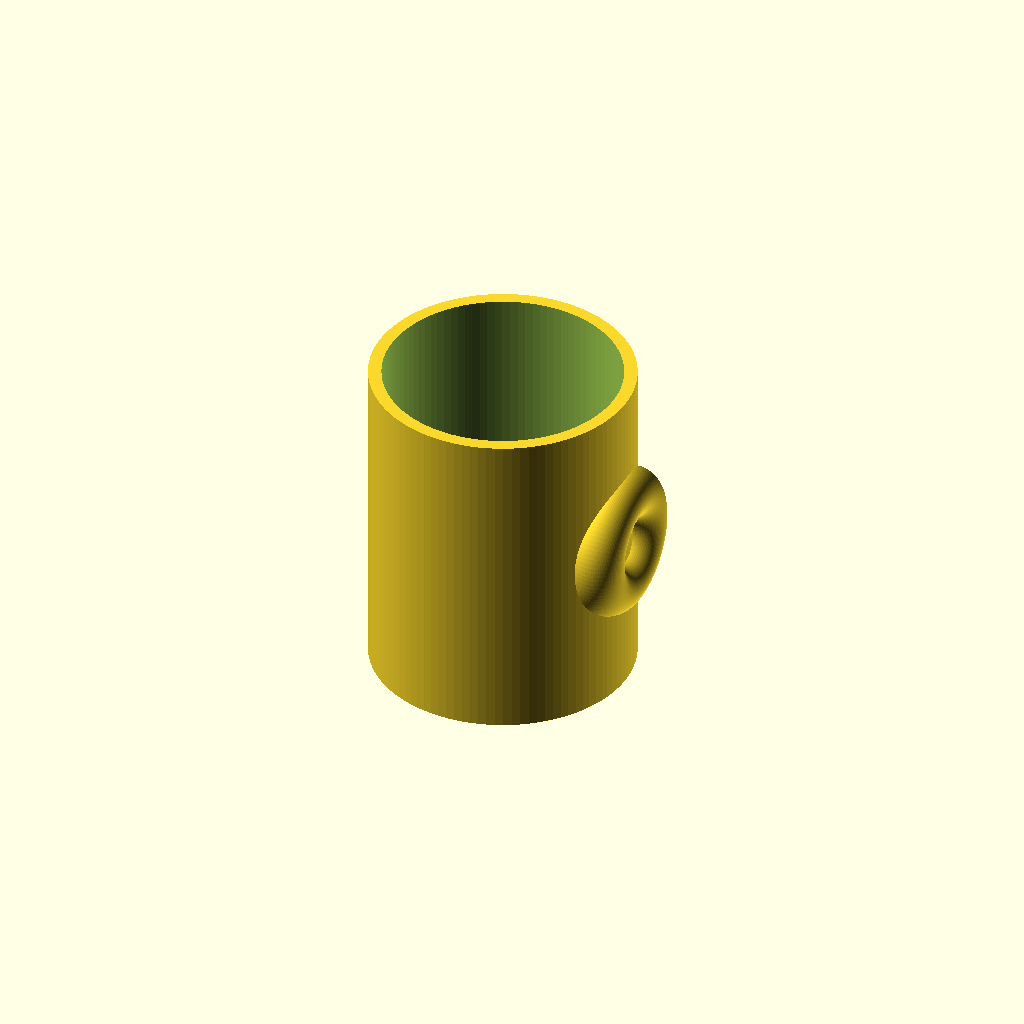
Cell 1: the model at its default parameters.
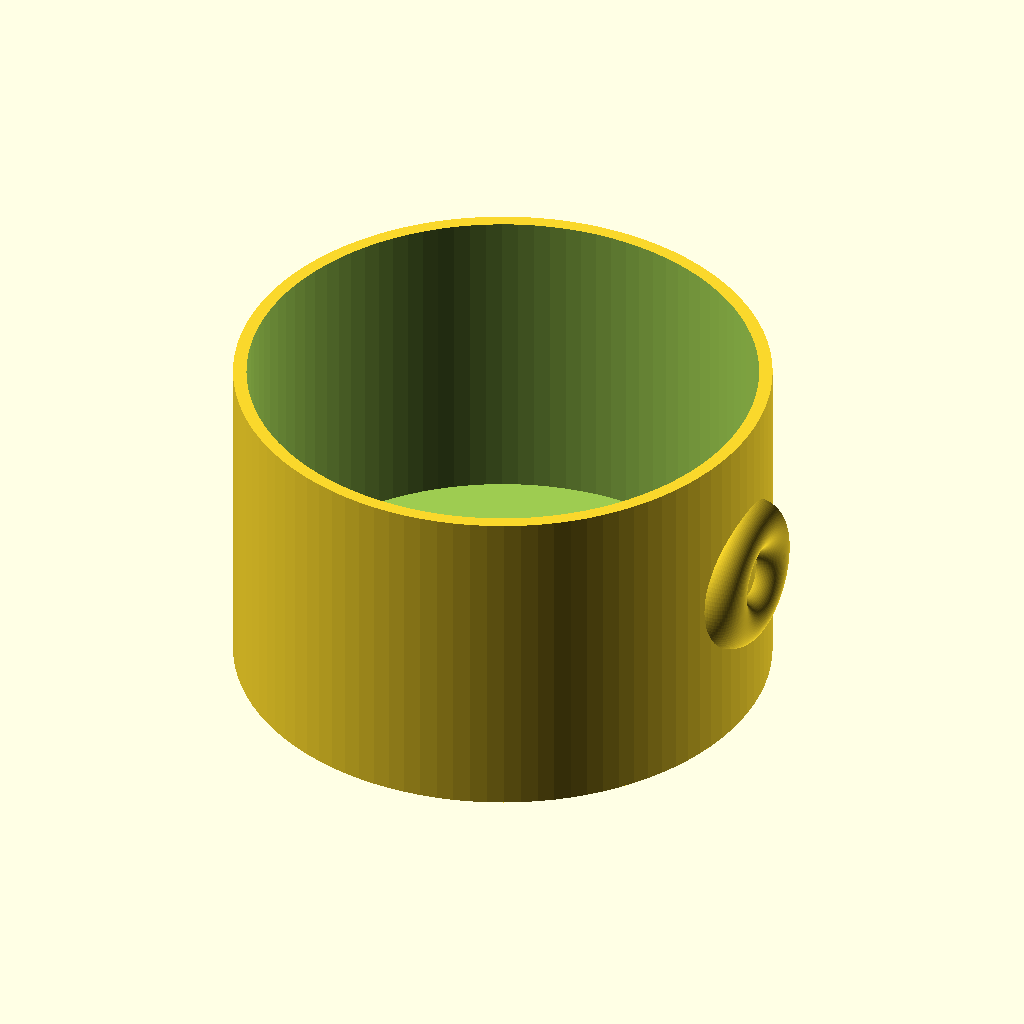
Cell 2: the same model with outer_r = 80.
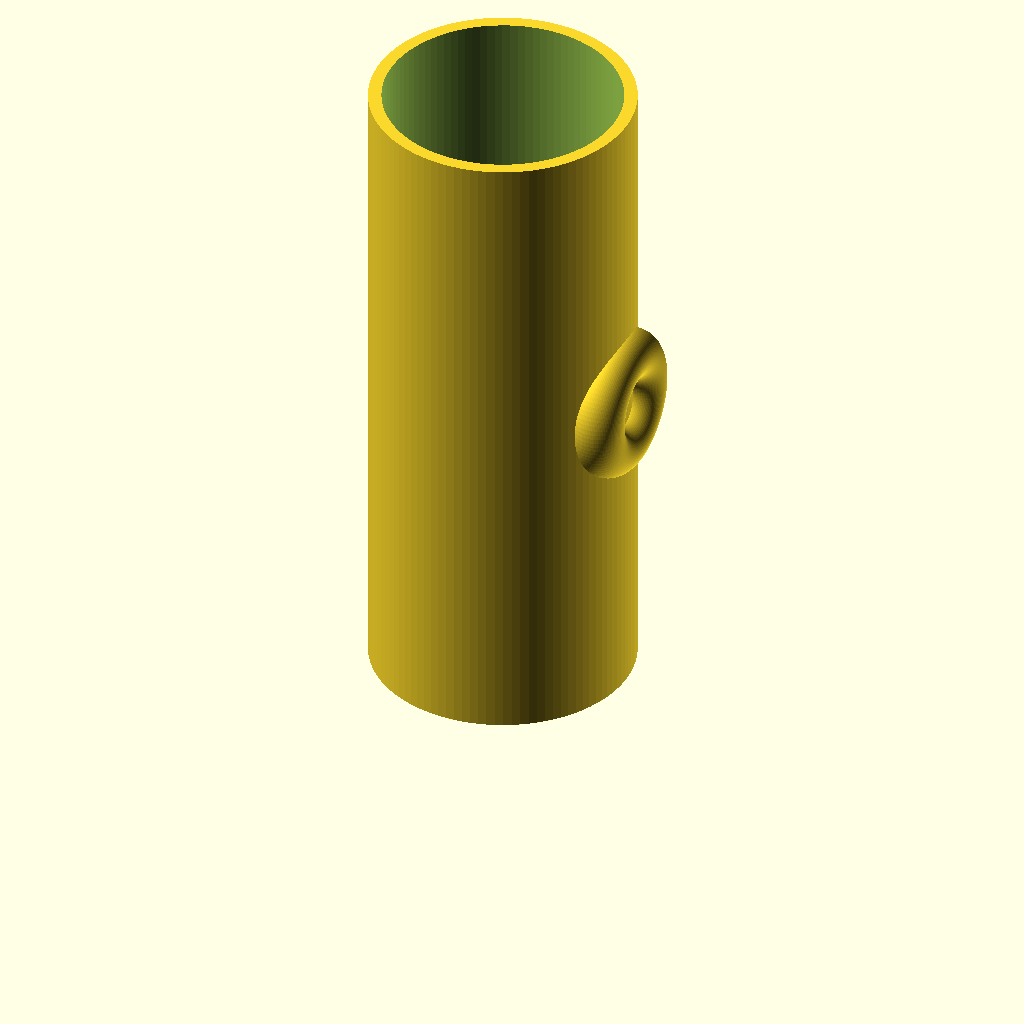
Cell 3: height = 200 (everything else at default).
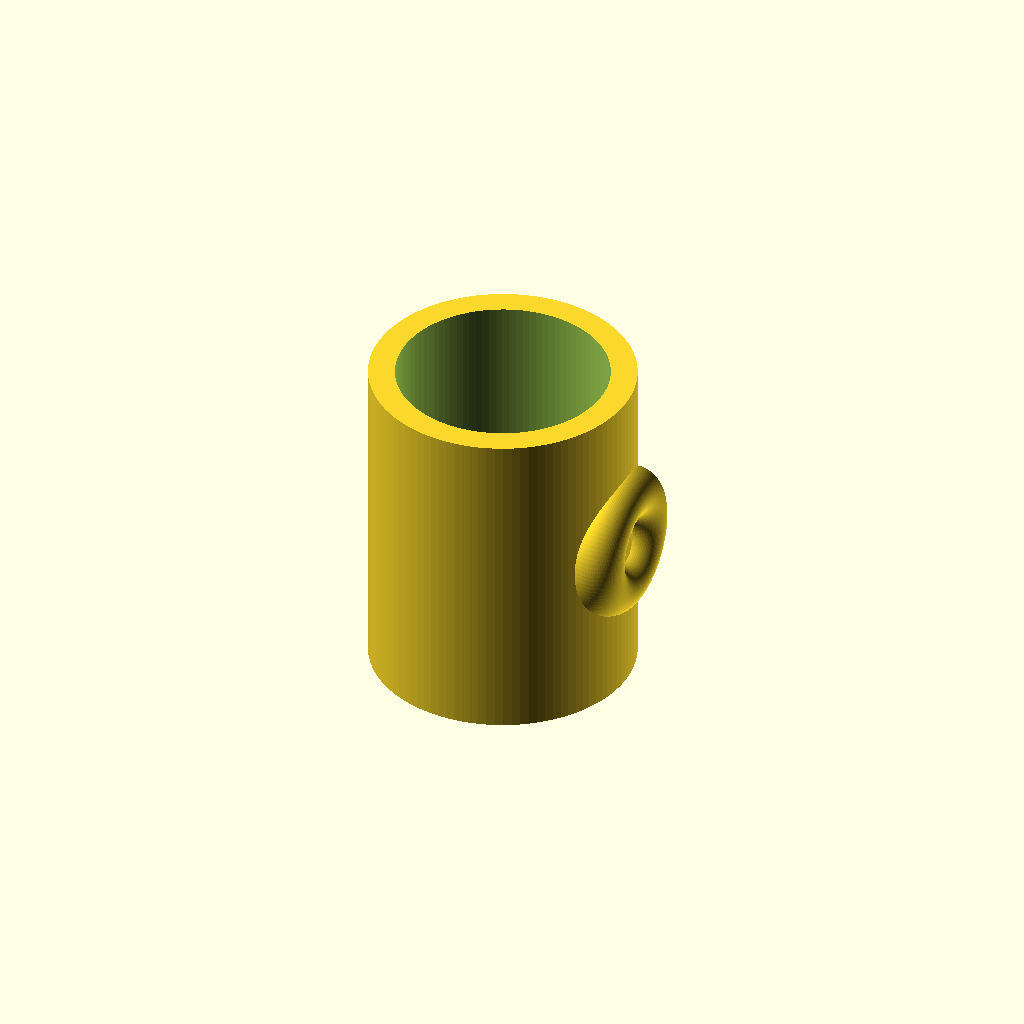
Cell 4: wall_thick = 8 (everything else at default).
One fixed orthographic camera (rotation 55°, 0°, 25°; colour scheme Cornfield) for every cell.
Source of the model, results/tier-1-mug/iter-png-3_gemini-3.1-flash-lite-6bb05cd5cb64-2026-04-27T17-00-31-933Z/final.scad:
$fn = 100;

// カップ本体のパラメータ
outer_r = 40;     // 外径 80mm
height = 100;    // 高さ 100mm
wall_thick = 4;  // 肉厚 4mm
bottom_thick = 6;// 底の厚み 6mm

// 取手のパラメータ
handle_r = 8;             // 取手の断面半径 (指を通しやすくするため適宜調整)
handle_ring_r = 15;       // 取手のリングの半径
// 取手をカップに接合するためのオフセット調整
// リングの外縁がカップの外周にちょうど触れるように配置
handle_offset = outer_r - 2; 

module mug() {
    difference() {
        // カップの外形
        cylinder(r = outer_r, h = height);
        
        // 内側のくり抜き
        translate([0, 0, bottom_thick])
            cylinder(r = outer_r - wall_thick, h = height - bottom_thick + 0.1);
    }
}

module handle() {
    // カップの側面中心に配置
    // intersectionを使用してカップ本体と不自然に重ならないようにする
    translate([outer_r - 2, 0, height / 2])
        rotate([0, 90, 0])
            rotate_extrude(angle = 360)
                translate([handle_ring_r, 0, 0])
                    circle(r = handle_r);
}

union() {
    mug();
    handle();
}
Parameter table extracted from the source (name, type, default, range or options):
outer_r: number, default 40
height: number, default 100
wall_thick: number, default 4
bottom_thick: number, default 6
handle_r: number, default 8
handle_ring_r: number, default 15
